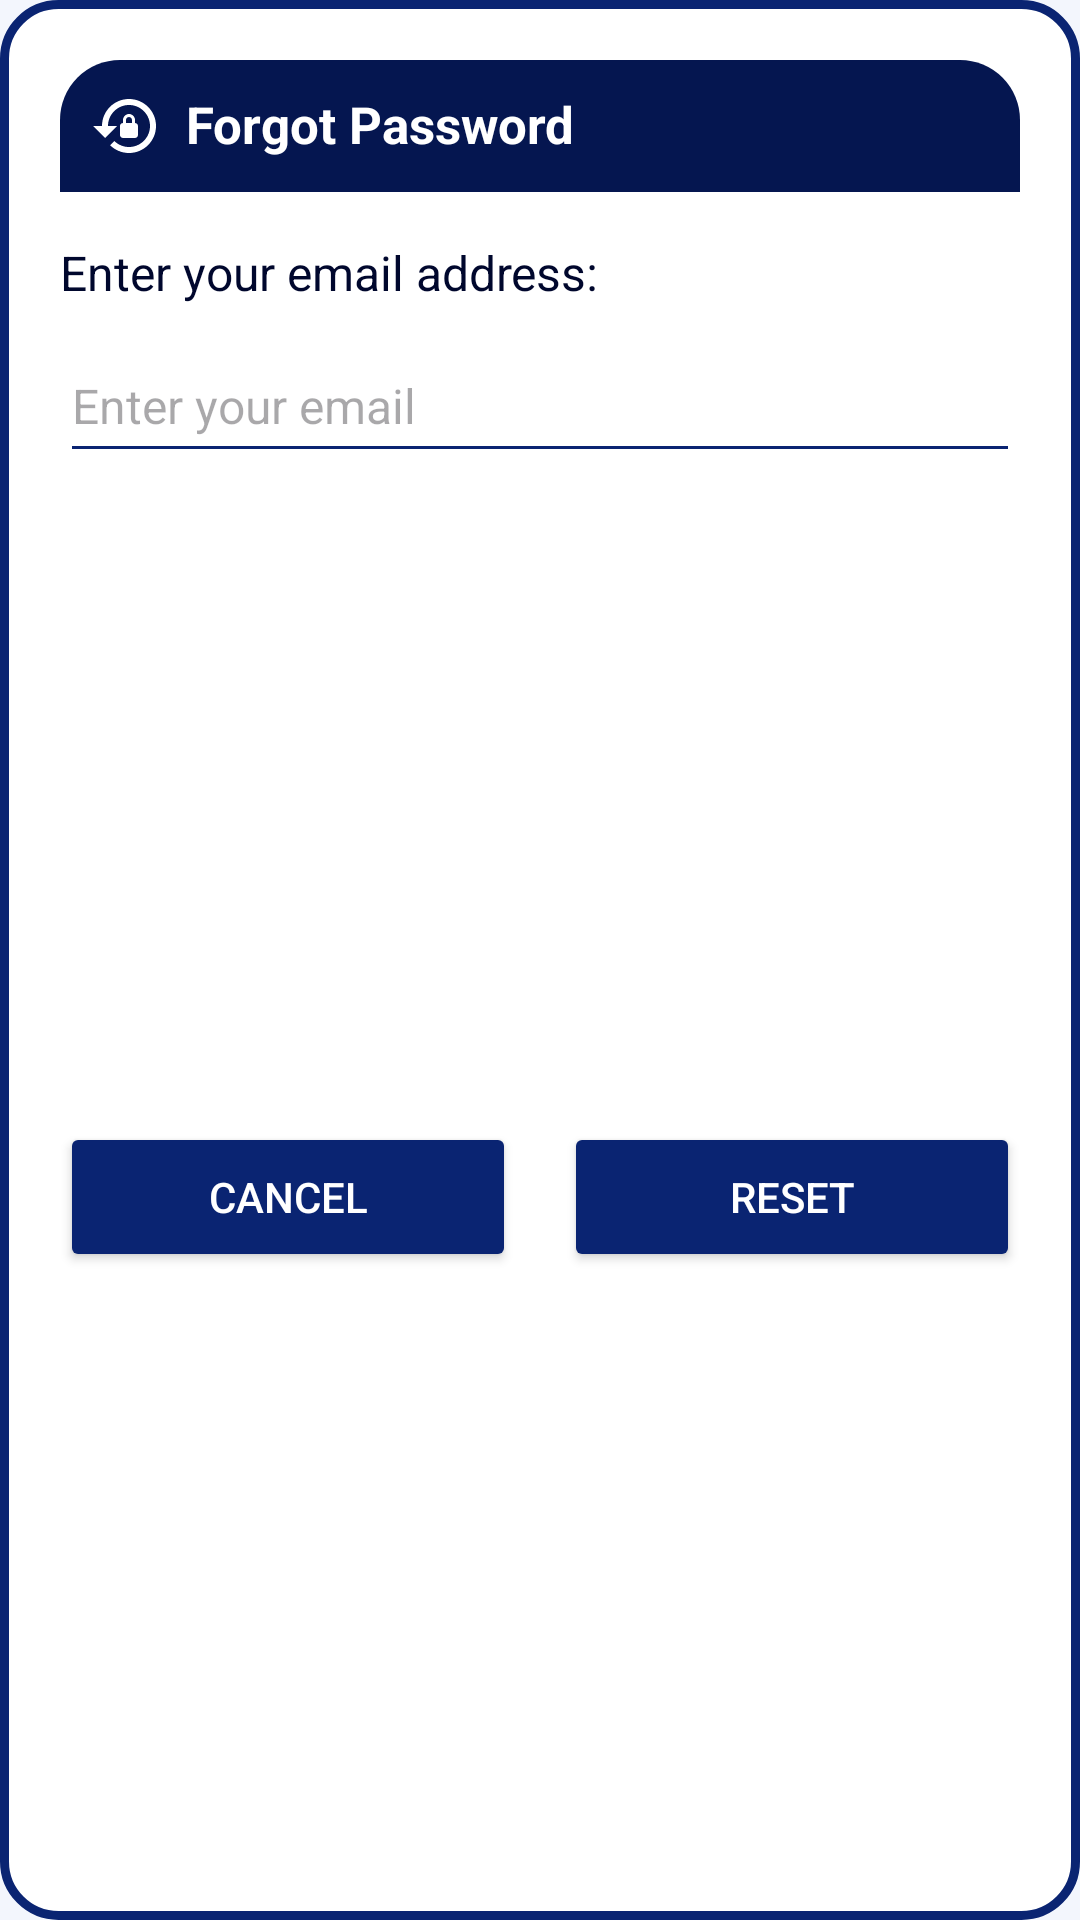

This screen was rendered from an Android layout file. Write that file and the resources it references.
<!-- AndroidManifest.xml: application theme Theme.DevQuest -->
<!-- res/layout/dialog_forgot.xml -->
<?xml version="1.0" encoding="utf-8"?>
<androidx.constraintlayout.widget.ConstraintLayout
    xmlns:android="http://schemas.android.com/apk/res/android"
    xmlns:app="http://schemas.android.com/apk/res-auto"
    android:id="@+id/dialogForgot"
    android:layout_width="match_parent"
    android:layout_height="wrap_content"
    android:background="@drawable/white_box"
    android:padding="20dp">

    <TextView
        android:id="@+id/forgotTitle"
        android:layout_width="0dp"
        android:layout_height="wrap_content"
        android:background="@drawable/navy_blue_round"
        android:drawablePadding="8dp"
        android:padding="10dp"
        android:text="@string/dialog_forgot_title"
        android:textColor="@color/white"
        android:textSize="17sp"
        android:textStyle="bold"
        app:drawableStartCompat="@drawable/ic_baseline_lock_reset_24"
        app:layout_constraintEnd_toEndOf="parent"
        app:layout_constraintStart_toStartOf="parent"
        app:layout_constraintTop_toTopOf="parent" />

    <TextView
        android:id="@+id/desc"
        android:layout_width="0dp"
        android:layout_height="wrap_content"
        android:layout_marginTop="16dp"
        android:text="@string/dialog_forgot_desc"
        android:textColor="@color/rich_black"
        android:textSize="16sp"
        app:layout_constraintEnd_toEndOf="parent"
        app:layout_constraintStart_toStartOf="parent"
        app:layout_constraintTop_toBottomOf="@id/forgotTitle" />

    <EditText
        android:id="@+id/emailBox"
        android:layout_width="0dp"
        android:layout_height="wrap_content"
        android:layout_marginTop="8dp"
        android:autofillHints="emailAddress"
        android:backgroundTint="#0A2472"
        android:hint="@string/hint_enter_email"
        android:inputType="textEmailAddress"
        android:maxLines="1"
        android:minHeight="48dp"
        android:textColor="@color/rich_black"
        android:textSize="16sp"
        app:layout_constraintEnd_toEndOf="parent"
        app:layout_constraintStart_toStartOf="parent"
        app:layout_constraintTop_toBottomOf="@id/desc" />

    <Button
        android:id="@+id/btnCancel"
        android:layout_width="0dp"
        android:layout_height="50dp"
        android:layout_marginTop="20dp"
        android:layout_marginEnd="8dp"
        android:backgroundTint="#0A2472"
        android:text="@string/cancel"
        android:textColor="@color/white"
        app:cornerRadius="20dp"
        app:layout_constraintBottom_toBottomOf="parent"
        app:layout_constraintEnd_toStartOf="@id/btnReset"
        app:layout_constraintStart_toStartOf="parent"
        app:layout_constraintTop_toBottomOf="@id/emailBox" />

    <Button
        android:id="@+id/btnReset"
        android:layout_width="0dp"
        android:layout_height="50dp"
        android:layout_marginStart="8dp"
        android:layout_marginTop="20dp"
        android:backgroundTint="#0A2472"
        android:text="@string/reset"
        android:textColor="@color/white"
        app:cornerRadius="20dp"
        app:layout_constraintBottom_toBottomOf="parent"
        app:layout_constraintEnd_toEndOf="parent"
        app:layout_constraintStart_toEndOf="@id/btnCancel"
        app:layout_constraintTop_toBottomOf="@id/emailBox" />

</androidx.constraintlayout.widget.ConstraintLayout>
<!-- resources referenced by this layout -->
<resources>
  <color name="rich_black">#00072D</color>
  <color name="white">#FFFFFF</color>
  <!-- drawable ic_baseline_lock_reset_24 (drawable) -->
  <vector
      xmlns:android="http://schemas.android.com/apk/res/android"
      android:height="24dp"
      android:tint="#FFFFFF"
      android:viewportHeight="24"
      android:viewportWidth="24"
      android:width="24dp">
        
      <path
          android:fillColor="@android:color/white"
          android:pathData="M13,3c-4.97,0 -9,4.03 -9,9H1l4,4l4,-4H6c0,-3.86 3.14,-7 7,-7s7,3.14 7,7s-3.14,7 -7,7c-1.9,
          0 -3.62,-0.76 -4.88,-1.99L6.7,18.42C8.32,20.01 10.55,21 13,21c4.97,0 9,-4.03 9,-9S17.97,3 13,3zM15,11v-1c0,
          -1.1 -0.9,-2 -2,-2s-2,0.9 -2,2v1c-0.55,0 -1,0.45 -1,1v3c0,0.55 0.45,1 1,1h4c0.55,0 1,-0.45 1,-1v-3C16,11.45 15.55,
          11 15,11zM14,11h-2v-1c0,-0.55 0.45,-1 1,-1s1,0.45 1,1V11z"/>
      
  </vector>
  <!-- drawable navy_blue_round (drawable) -->
  <?xml version="1.0" encoding="utf-8"?>
  <shape
      xmlns:android="http://schemas.android.com/apk/res/android"
      android:shape="rectangle">
  
      <solid
          android:color="@color/dark_green" />
  
      <corners
          android:topLeftRadius="20dp"
          android:topRightRadius="20dp" />
  
  </shape>
  <!-- drawable white_box (drawable) -->
  <?xml version="1.0" encoding="utf-8"?>
  <shape
      xmlns:android="http://schemas.android.com/apk/res/android"
      android:shape="rectangle">
  
      <corners
          android:radius="18dp" />
  
      <stroke
          android:color="#0A2472"
          android:width="3dp" />
  
      <solid
          android:color="@color/white" />
  
  </shape>
  <string name="cancel">Cancel</string>
  <string name="dialog_forgot_desc">Enter your email address:</string>
  <string name="dialog_forgot_title">Forgot Password</string>
  <string name="hint_enter_email">Enter your email</string>
  <string name="reset">Reset</string>
  <style name="Theme.DevQuest" parent="Base.Theme.DevQuest" />
  <color name="dark_green">#051650</color>
  <style name="Base.Theme.DevQuest" parent="Theme.Material3.DayNight.NoActionBar">
          
          <item name="colorPrimary">@color/backg</item>
          <item name="colorPrimaryVariant">@color/devquest_primary</item>
          <item name="colorOnPrimary">@color/white</item>
          
          <item name="colorSecondary">@color/devquest_secondary</item>
          <item name="colorSecondaryVariant">@color/bangladesh_green</item>
          <item name="colorOnSecondary">@color/white</item>
          
          <item name="android:statusBarColor">@color/backg</item>
          
          <item name="android:navigationBarColor">@color/rich_black</item>
          <item name="android:dialogTheme">@style/RoundedDialog</item>
  
          <item name="android:windowBackground">#f3f6fd</item>
      </style>
  <color name="backg">#4E58C7</color>
  <color name="devquest_primary">#4E58C7</color>
  <color name="devquest_secondary">#051650</color>
  <color name="bangladesh_green">#0A2472</color>
  <style name="RoundedDialog" parent="@android:style/Theme.Material.Dialog">
  
          <item name="android:windowBackground">@android:color/transparent</item>
          <item name="android:windowIsFloating">true</item>
          <item name="android:windowNoTitle">true</item>
          <item name="android:backgroundDimEnabled">true</item>
      </style>
</resources>
